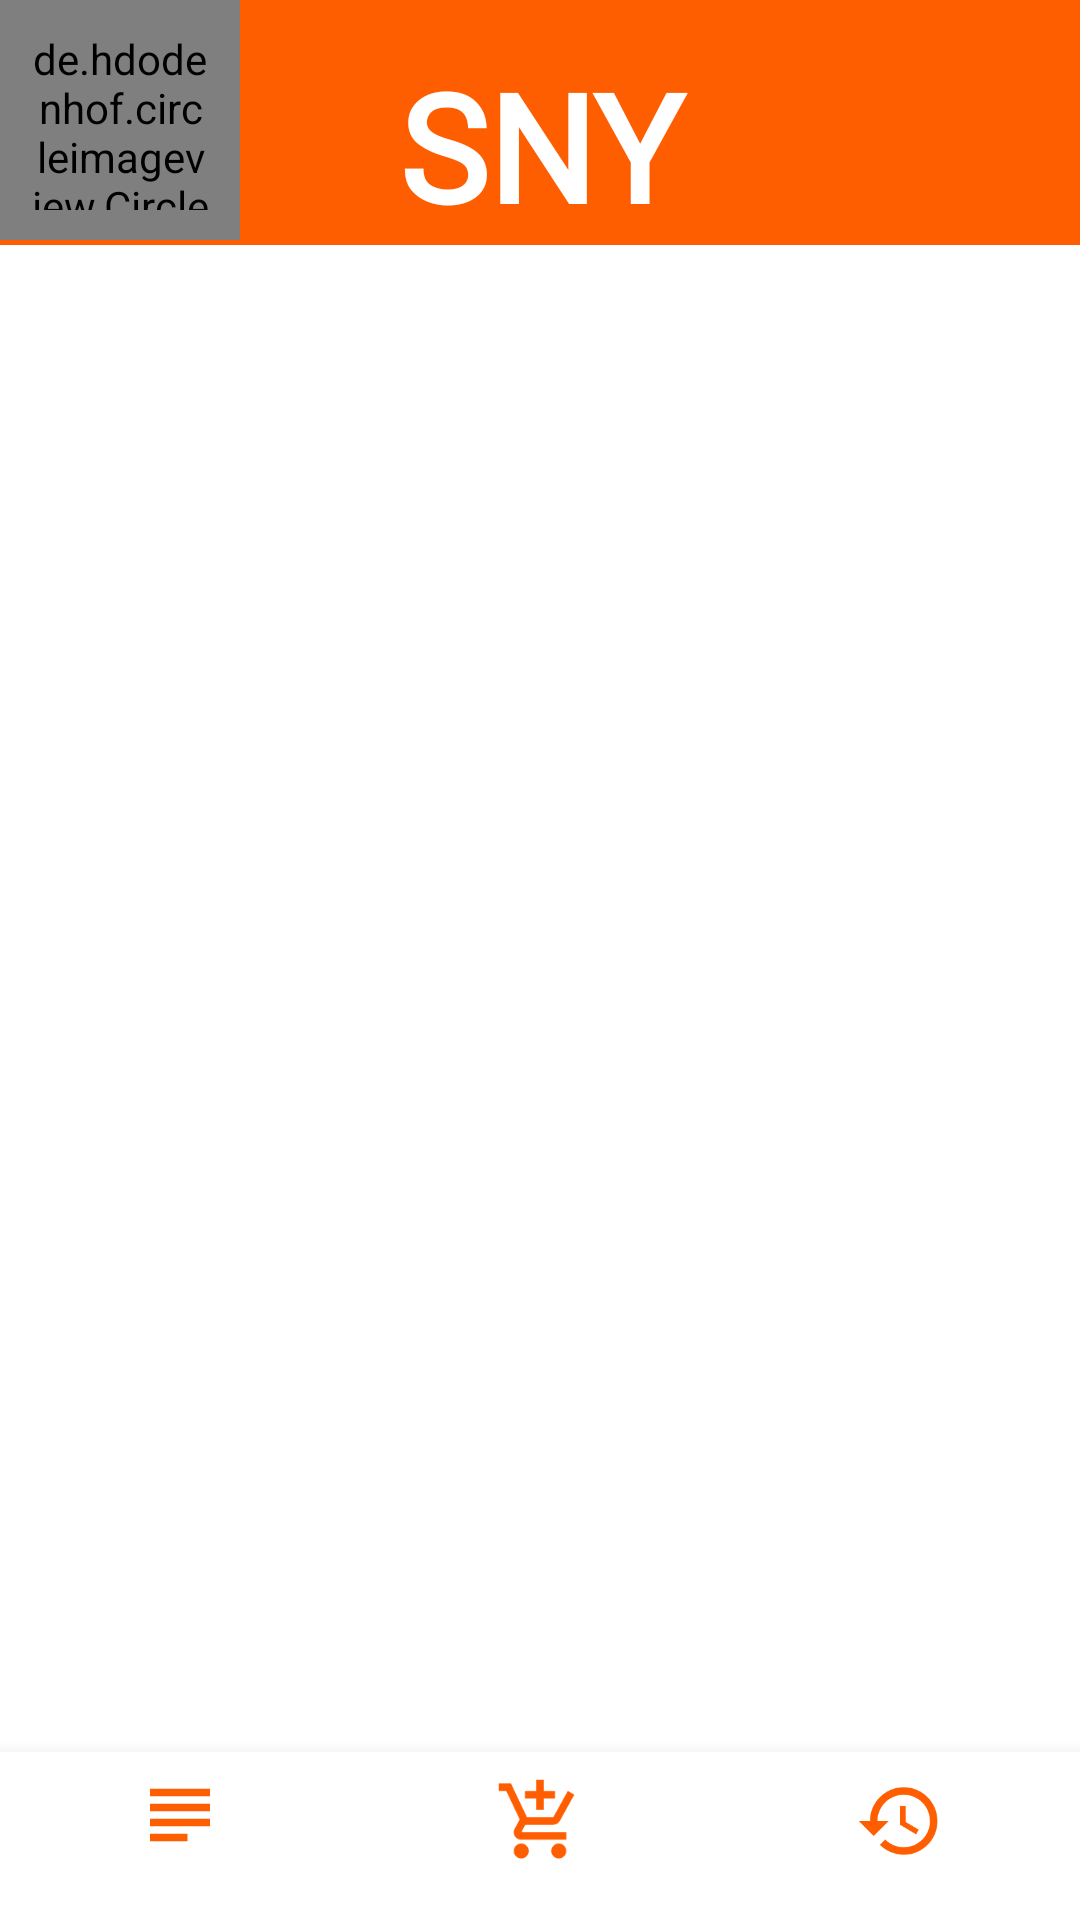

Reconstruct the res/layout file that produces this screen, plus the resources it refers to.
<!-- AndroidManifest.xml: application theme Theme.SNY -->
<!-- res/layout/activity_seller_page.xml -->
<?xml version="1.0" encoding="utf-8"?>
<androidx.drawerlayout.widget.DrawerLayout xmlns:android="http://schemas.android.com/apk/res/android"
    xmlns:app="http://schemas.android.com/apk/res-auto"
    xmlns:tools="http://schemas.android.com/tools"
    android:layout_width="match_parent"
    android:layout_height="match_parent"
    android:orientation="vertical"
    android:id="@+id/s_drawer_layout"
    android:background="#FFFFFF"
    tools:context=".SellerPage">

    <RelativeLayout
        android:layout_width="match_parent"
        android:layout_height="match_parent">
    <include layout="@layout/custom_toolbar2"
        android:id="@+id/sphead"/>

    <FrameLayout
        android:id="@+id/framl"
        android:layout_width="match_parent"
        android:layout_height="wrap_content"
        android:layout_above="@+id/bottom_nav"
        android:layout_below="@+id/sphead"
        android:layout_marginTop="0dp"
        android:layout_marginBottom="0dp" />

    <com.google.android.material.bottomnavigation.BottomNavigationView
        android:layout_width="match_parent"
        android:layout_height="wrap_content"
        android:id="@+id/bottom_nav"
        app:menu="@menu/smenu"
        android:gravity="center"
        app:itemIconSize="30dp"
        android:translationZ="2dp"
        android:layout_alignParentBottom="true"
        android:background="#FFFFFF"
        app:itemIconTint="#FF5E00"/>

    </RelativeLayout>

    <RelativeLayout
        android:layout_width="300dp"
        android:layout_height="match_parent"
        android:layout_gravity="start">

        <include layout="@layout/s_nav_head"/>



    </RelativeLayout>
</androidx.drawerlayout.widget.DrawerLayout>
<!-- res/layout/custom_toolbar2.xml (included above) -->
<?xml version="1.0" encoding="utf-8"?>
<LinearLayout xmlns:android="http://schemas.android.com/apk/res/android"
    xmlns:app="http://schemas.android.com/apk/res-auto"
    android:orientation="vertical"
    android:layout_width="match_parent"
    android:layout_height="wrap_content">


    <LinearLayout
        android:layout_width="match_parent"
        android:layout_height="wrap_content"
        android:layout_alignParentTop="true"
        android:background="#FF5E00"
        android:id="@+id/avhead"
        android:orientation="horizontal">

        <de.hdodenhof.circleimageview.CircleImageView
            android:layout_width="80dp"
            android:layout_height="80dp"
            android:padding="10dp"
            android:onClick="openDrawer"
            app:civ_border_width="1dp"
            app:civ_border_color="@color/black"
            android:id="@+id/profilepic"

            />

        <TextView
            android:layout_width="200dp"
            android:layout_height="wrap_content"
            android:layout_marginTop="15dp"
            android:fontFamily="@font/days_one"
            android:gravity="center"
            android:text="SNY"
            android:textColor="#FFFFFF"
            android:textSize="50sp"
            android:textStyle="bold" />


    </LinearLayout>


</LinearLayout>
<!-- res/layout/s_nav_head.xml (included above) -->
<?xml version="1.0" encoding="utf-8"?>
<LinearLayout xmlns:android="http://schemas.android.com/apk/res/android"
    android:orientation="vertical"
    android:layout_width="match_parent"
    android:layout_height="match_parent"
    android:background="#FFFFFF"
    >

    <LinearLayout
        android:layout_width="match_parent"
        android:layout_height="wrap_content"
        android:orientation="vertical"
        android:background="#FF5E00">

        <LinearLayout
            android:layout_width="match_parent"
            android:layout_height="wrap_content"
            android:orientation="horizontal">
            <ImageView
                android:layout_width="100dp"
                android:layout_height="100dp"

                android:layout_margin="5dp"
                android:id="@+id/pic"
                android:src="@drawable/ic_launcher_background"/>

            <ImageView
                android:layout_width="wrap_content"
                android:layout_height="wrap_content"
                android:layout_marginLeft="170dp"
                android:layout_gravity="right"
                android:onClick="closeDrawer"
                android:background="#FFFFFF"
                android:src="@drawable/ic_close" />
        </LinearLayout>

        <TextView
            android:layout_width="match_parent"
            android:layout_height="wrap_content"
            android:text="NAME"
            android:id="@+id/sbname"
            android:textStyle="bold"
            android:textColor="#FFFFFF"
            android:layout_marginLeft="5dp"
            android:layout_marginTop="2dp"
            android:textSize="16dp"/>
        <TextView
            android:layout_width="match_parent"
            android:layout_height="wrap_content"
            android:textSize="16dp"
            android:textStyle="bold"
            android:textColor="#FFFFFF"
            android:layout_marginBottom="5dp"
            android:layout_marginLeft="5dp"
            android:id="@+id/sbemail"
            android:layout_marginTop="2dp"
            android:text="EMAIL"/>

    </LinearLayout>

    <LinearLayout
        android:layout_width="match_parent"
        android:layout_height="match_parent"
        android:background="#FFFFFF"
        android:orientation="vertical">

        <TextView
            android:layout_width="match_parent"
            android:layout_height="wrap_content"
            android:text="Home"
            android:textSize="20dp"
            android:textColor="#000000"
            android:padding="12dp"
            android:layout_marginStart="16dp"
            android:onClick="home"/>

        <TextView
            android:layout_width="match_parent"
            android:layout_height="wrap_content"
            android:text="Orders"
            android:textSize="20dp"
            android:textColor="#000000"
            android:padding="12dp"
            android:layout_marginStart="16dp"
            android:onClick="order"/>

        <TextView
            android:layout_width="match_parent"
            android:layout_height="wrap_content"
            android:text="Your Products"
            android:textSize="20dp"
            android:textColor="#000000"
            android:padding="12dp"
            android:layout_marginStart="16dp"
            android:onClick="products"/>

        <TextView
            android:layout_width="match_parent"
            android:layout_height="wrap_content"
            android:text="Logout"
            android:textSize="20dp"
            android:textColor="#000000"
            android:padding="12dp"
            android:layout_marginStart="16dp"
            android:onClick="logout"/>

    </LinearLayout>

</LinearLayout>
<!-- resources referenced by this layout -->
<resources>
  <!-- drawable ic_close (drawable) -->
  <vector android:height="24dp" android:tint="#FF5E00"
      android:viewportHeight="24" android:viewportWidth="24"
      android:width="24dp" xmlns:android="http://schemas.android.com/apk/res/android">
      <path android:fillColor="@android:color/white" android:pathData="M19,6.41L17.59,5 12,10.59 6.41,5 5,6.41 10.59,12 5,17.59 6.41,19 12,13.41 17.59,19 19,17.59 13.41,12z"/>
  </vector>
  <style name="Theme.SNY" parent="Theme.AppCompat.DayNight.NoActionBar">
          
          <item name="colorPrimary">@color/purple_500</item>
          <item name="colorPrimaryVariant">@color/purple_700</item>
          <item name="colorOnPrimary">@color/white</item>
          
          <item name="colorSecondary">@color/teal_200</item>
          <item name="colorSecondaryVariant">@color/teal_700</item>
          <item name="colorOnSecondary">@color/black</item>
          
          <item name="android:statusBarColor" tools:targetApi="l">?attr/colorPrimaryVariant</item>
          
      </style>
  <!-- not gathered from this repository: default colours our renderer supplied (Android Studio template values) -->
  <color name="purple_500">#FF6200EE</color>
  <color name="purple_700">#FF3700B3</color>
  <color name="teal_200">#FF03DAC5</color>
  <color name="teal_700">#FF018786</color>
  <color name="black">#FF000000</color>
  <color name="white">#FFFFFFFF</color>
</resources>
